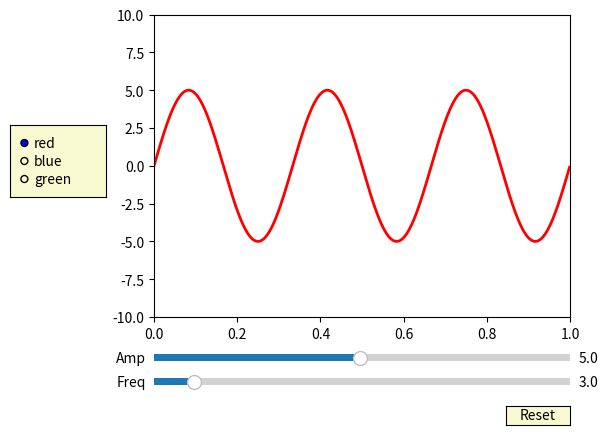

Python code for this plot:
%matplotlib inline

import numpy as np
import matplotlib.pyplot as plt
from matplotlib.widgets import Slider, Button, RadioButtons

fig, ax = plt.subplots()
plt.subplots_adjust(left=0.25, bottom=0.25)
t = np.arange(0.0, 1.0, 0.001)
a0 = 5
f0 = 3
s = a0*np.sin(2*np.pi*f0*t)
l, = plt.plot(t, s, lw=2, color='red')
plt.axis([0, 1, -10, 10])

axcolor = 'lightgoldenrodyellow'
axfreq = plt.axes([0.25, 0.1, 0.65, 0.03], facecolor=axcolor)
axamp = plt.axes([0.25, 0.15, 0.65, 0.03], facecolor=axcolor)

sfreq = Slider(axfreq, 'Freq', 0.1, 30.0, valinit=f0)
samp = Slider(axamp, 'Amp', 0.1, 10.0, valinit=a0)


def update(val):
    amp = samp.val
    freq = sfreq.val
    l.set_ydata(amp*np.sin(2*np.pi*freq*t))
    fig.canvas.draw_idle()
sfreq.on_changed(update)
samp.on_changed(update)

resetax = plt.axes([0.8, 0.025, 0.1, 0.04])
button = Button(resetax, 'Reset', color=axcolor, hovercolor='0.975')


def reset(event):
    sfreq.reset()
    samp.reset()
button.on_clicked(reset)

rax = plt.axes([0.025, 0.5, 0.15, 0.15], facecolor=axcolor)
radio = RadioButtons(rax, ('red', 'blue', 'green'), active=0)


def colorfunc(label):
    l.set_color(label)
    fig.canvas.draw_idle()
radio.on_clicked(colorfunc)

plt.show()